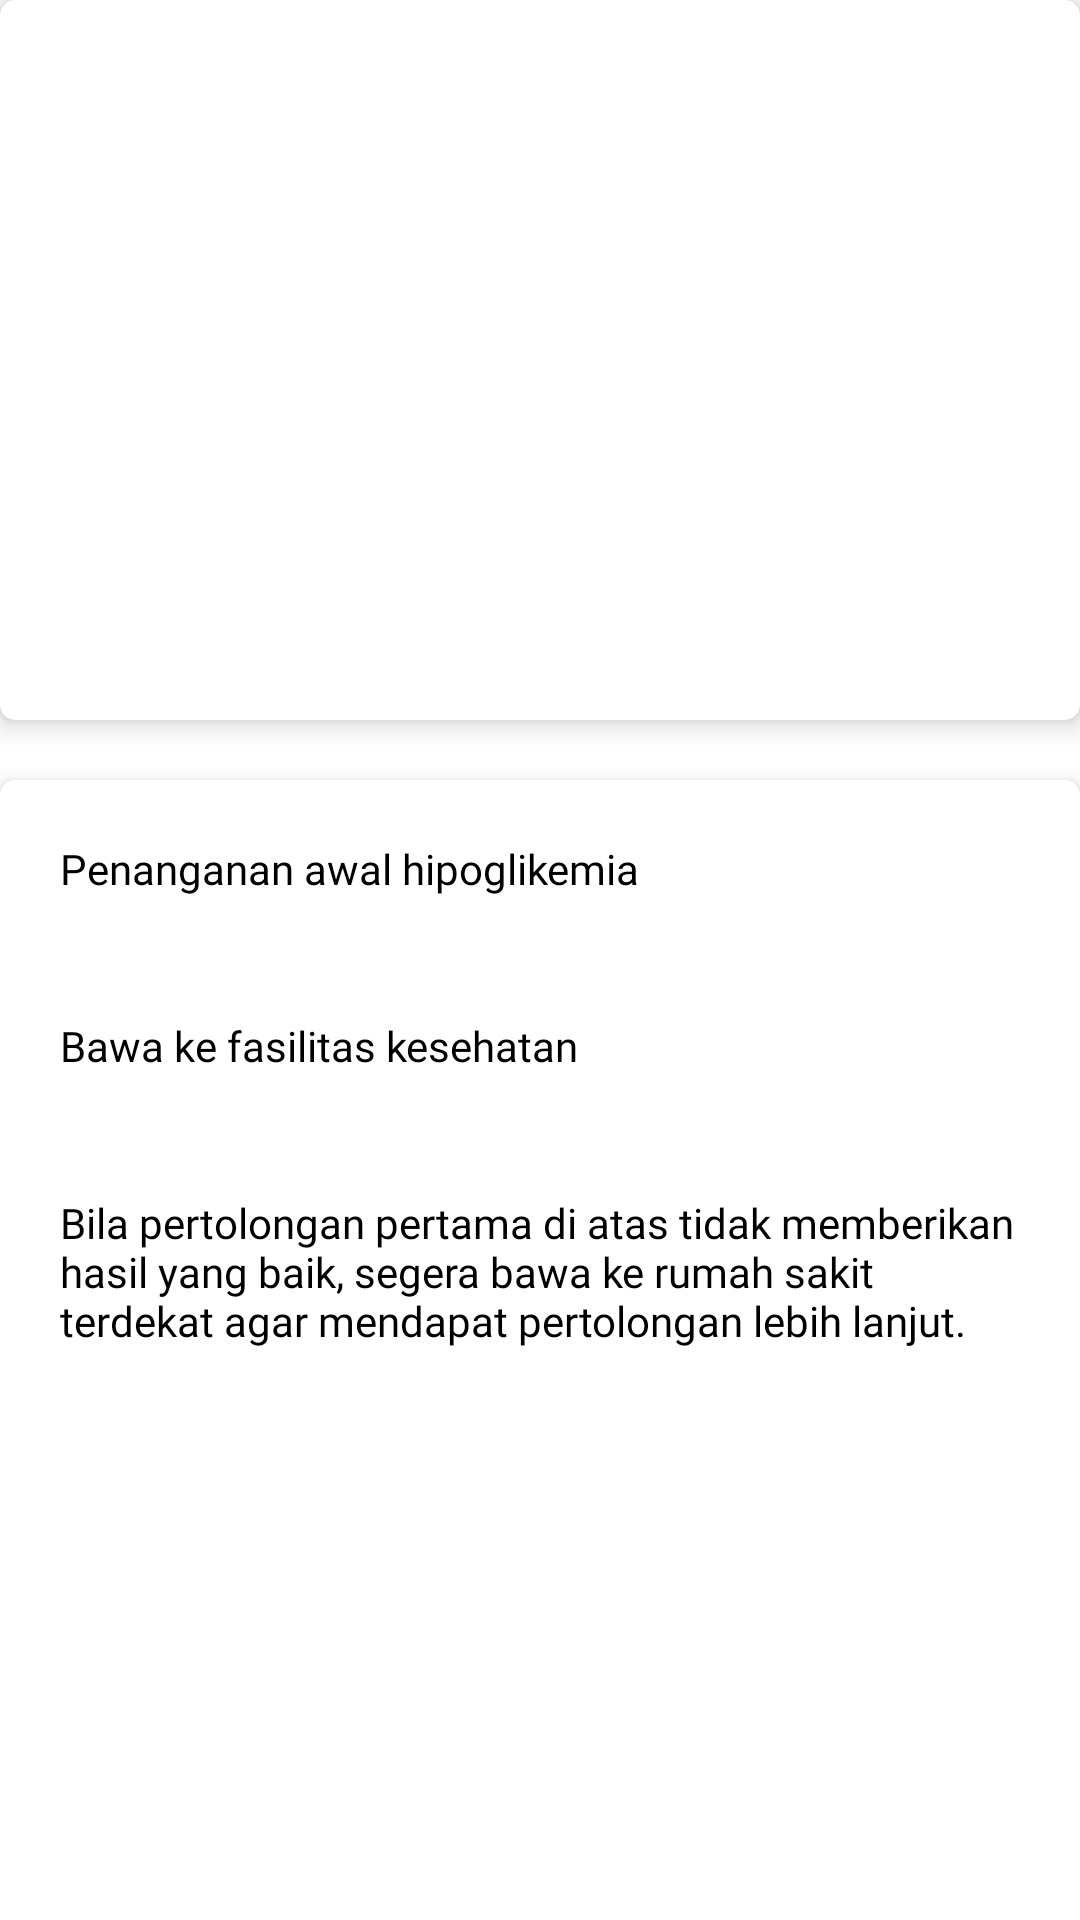

Write the Android layout XML for this screen, with the resource values it uses.
<!-- AndroidManifest.xml: application theme Theme.DiabeticCareMobile -->
<!-- res/layout/fragment_slide19.xml -->
<?xml version="1.0" encoding="utf-8"?>
<FrameLayout xmlns:android="http://schemas.android.com/apk/res/android"
    xmlns:tools="http://schemas.android.com/tools"
    android:layout_width="match_parent"
    android:layout_height="match_parent"
    xmlns:app="http://schemas.android.com/apk/res-auto"
    tools:context=".hipoglikemia.Fragment_slide19">

    
    <LinearLayout
        android:layout_width="match_parent"
        android:layout_height="wrap_content"
        android:orientation="vertical">
        <androidx.cardview.widget.CardView
            android:id="@+id/cardslide1"
            android:layout_width="match_parent"
            android:layout_height="240dp"
            app:cardCornerRadius="5dp"
            app:cardElevation="5dp">

        </androidx.cardview.widget.CardView>
        <androidx.cardview.widget.CardView
            android:layout_width="match_parent"
            android:layout_height="600dp"
            app:cardCornerRadius="5dp"
            app:cardElevation="5dp"
            android:layout_marginTop="20dp">
            <LinearLayout
                android:layout_width="match_parent"
                android:layout_height="wrap_content"
                android:orientation="vertical">
                <TextView
                    android:layout_width="match_parent"
                    android:layout_height="wrap_content"
                    android:text="Penanganan awal hipoglikemia "
                    android:textSize="14sp"
                    android:textColor="@color/black"
                    android:fontFamily="@font/opensans_bold"
                    android:padding="20dp"/>
                <TextView
                    android:layout_width="match_parent"
                    android:layout_height="wrap_content"
                    android:text="Bawa ke fasilitas kesehatan"
                    android:textSize="14sp"
                    android:textColor="@color/black"
                    android:fontFamily="@font/opensans_bold"
                    android:padding="20dp"/>
                <TextView
                    android:id="@+id/textview"
                    android:layout_width="match_parent"
                    android:layout_height="wrap_content"
                    android:text="Bila pertolongan pertama di atas tidak memberikan hasil yang baik, segera bawa ke rumah sakit terdekat agar mendapat pertolongan lebih lanjut.
"
                    android:textSize="14sp"
                    android:textColor="@color/black"
                    android:fontFamily="@font/opensans_semibold"
                    android:padding="20dp"
                    android:layout_marginBottom="10dp"/>
            </LinearLayout>
        </androidx.cardview.widget.CardView>
    </LinearLayout>

</FrameLayout>
<!-- resources referenced by this layout -->
<resources>
  <color name="black">#FF000000</color>
  <style name="Theme.DiabeticCareMobile" parent="Theme.MaterialComponents.Light.NoActionBar">
          
          <item name="colorPrimary">@color/backroundpink</item>
          <item name="colorPrimaryVariant">@color/backroundpink2</item>
          <item name="colorOnPrimary">@color/white</item>
          
          <item name="colorSecondary">@color/teal_200</item>
          <item name="colorSecondaryVariant">@color/teal_700</item>
          <item name="colorOnSecondary">@color/black</item>
          
          <item name="android:statusBarColor" tools:targetApi="l">?attr/colorPrimaryVariant</item>
          
      </style>
  <color name="backroundpink">#FFCCCB</color>
  <color name="backroundpink2">#FFBCBB</color>
  <color name="white">#FFFFFFFF</color>
  <color name="teal_200">#FF03DAC5</color>
  <color name="teal_700">#FF018786</color>
</resources>
